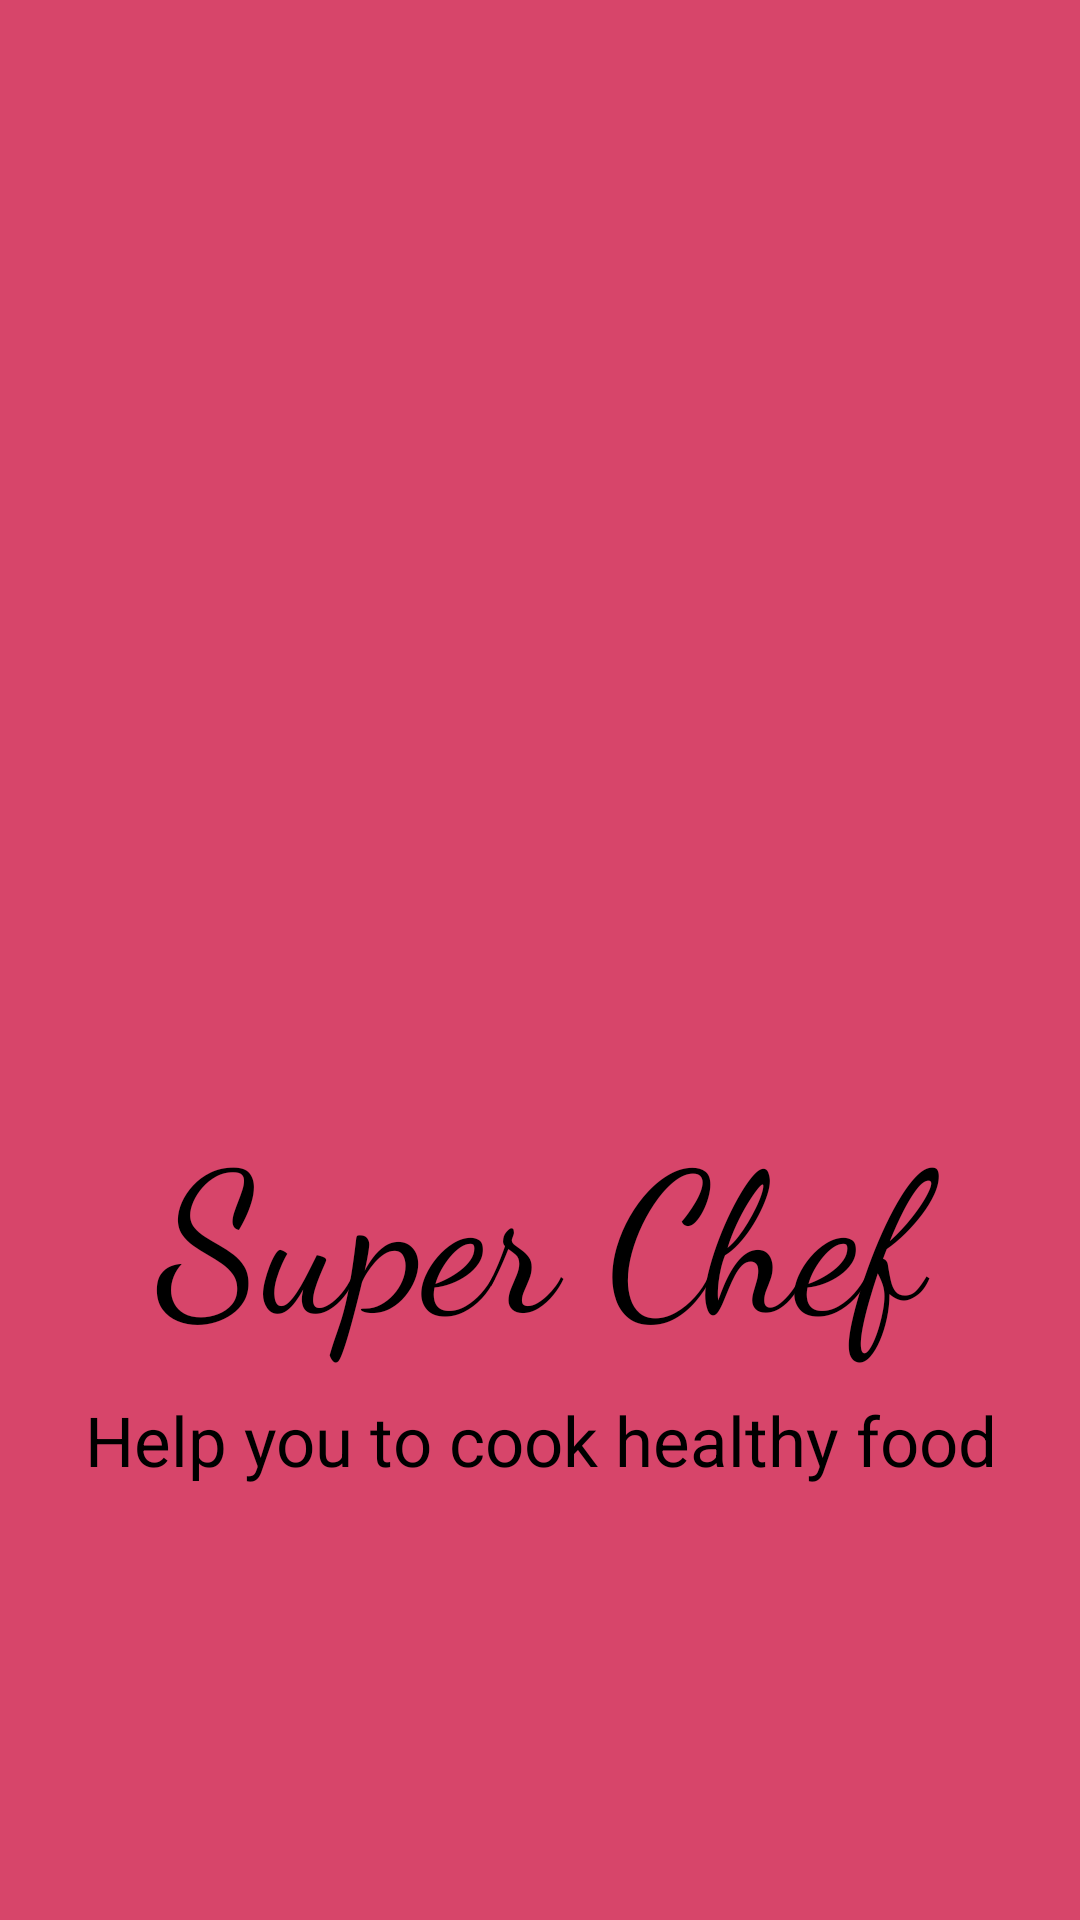

Android layout source for this screen:
<!-- AndroidManifest.xml: application theme Theme.Recipe -->
<!-- res/layout/activity_splashscreen.xml -->
<LinearLayout xmlns:android="http://schemas.android.com/apk/res/android"
    android:layout_width="match_parent"
    android:layout_height="match_parent"
    android:background="#D7456A"
    android:gravity="center"
    android:orientation="vertical"
    >

    <ImageView
        android:id="@+id/textViewEventImage"
        android:layout_width="200dp"
        android:layout_height="200dp"
         />

    <TextView
        android:layout_below="@id/textViewEventImage"
        android:textAlignment="center"
        android:id="@+id/titletv"
        android:layout_marginTop="30dp"
        android:layout_width="match_parent"
        android:layout_height="wrap_content"
        android:text="@string/title"
        android:textColor="@color/black"
        android:fontFamily="cursive"
        android:textSize="65sp"
        android:layout_marginBottom="10dp"
        android:paddingHorizontal="20dp"
        />

    <TextView
        android:layout_below="@id/titletv"
        android:textAlignment="center"
        android:id="@+id/biotv"
        android:layout_width="match_parent"
        android:layout_height="wrap_content"
        android:text="@string/textbio"
        android:textColor="@color/black"
        android:textSize="23sp"
        android:maxLines="1"
        android:layout_marginBottom="10dp"
        />

</LinearLayout>
<!-- resources referenced by this layout -->
<resources>
  <color name="black">#FF000000</color>
  <string name="textbio">Help you to cook healthy food</string>
  <string name="title">Super Chef</string>
  <style name="Theme.Recipe" parent="Theme.AppCompat.Light.NoActionBar">
          
          <item name="colorPrimary">@color/purple_500</item>
          <item name="colorPrimaryVariant">@color/purple_700</item>
          <item name="colorOnPrimary">@color/white</item>
          
          <item name="colorSecondary">@color/teal_200</item>
          <item name="colorSecondaryVariant">@color/teal_700</item>
          <item name="colorOnSecondary">@color/black</item>
          
          <item name="android:statusBarColor" tools:targetApi="l">?attr/colorPrimaryVariant</item>
          
      </style>
  <color name="purple_500">#FF6200EE</color>
  <color name="purple_700">#FF3700B3</color>
  <color name="white">#FFFFFFFF</color>
  <color name="teal_200">#FF03DAC5</color>
  <color name="teal_700">#FF018786</color>
</resources>
